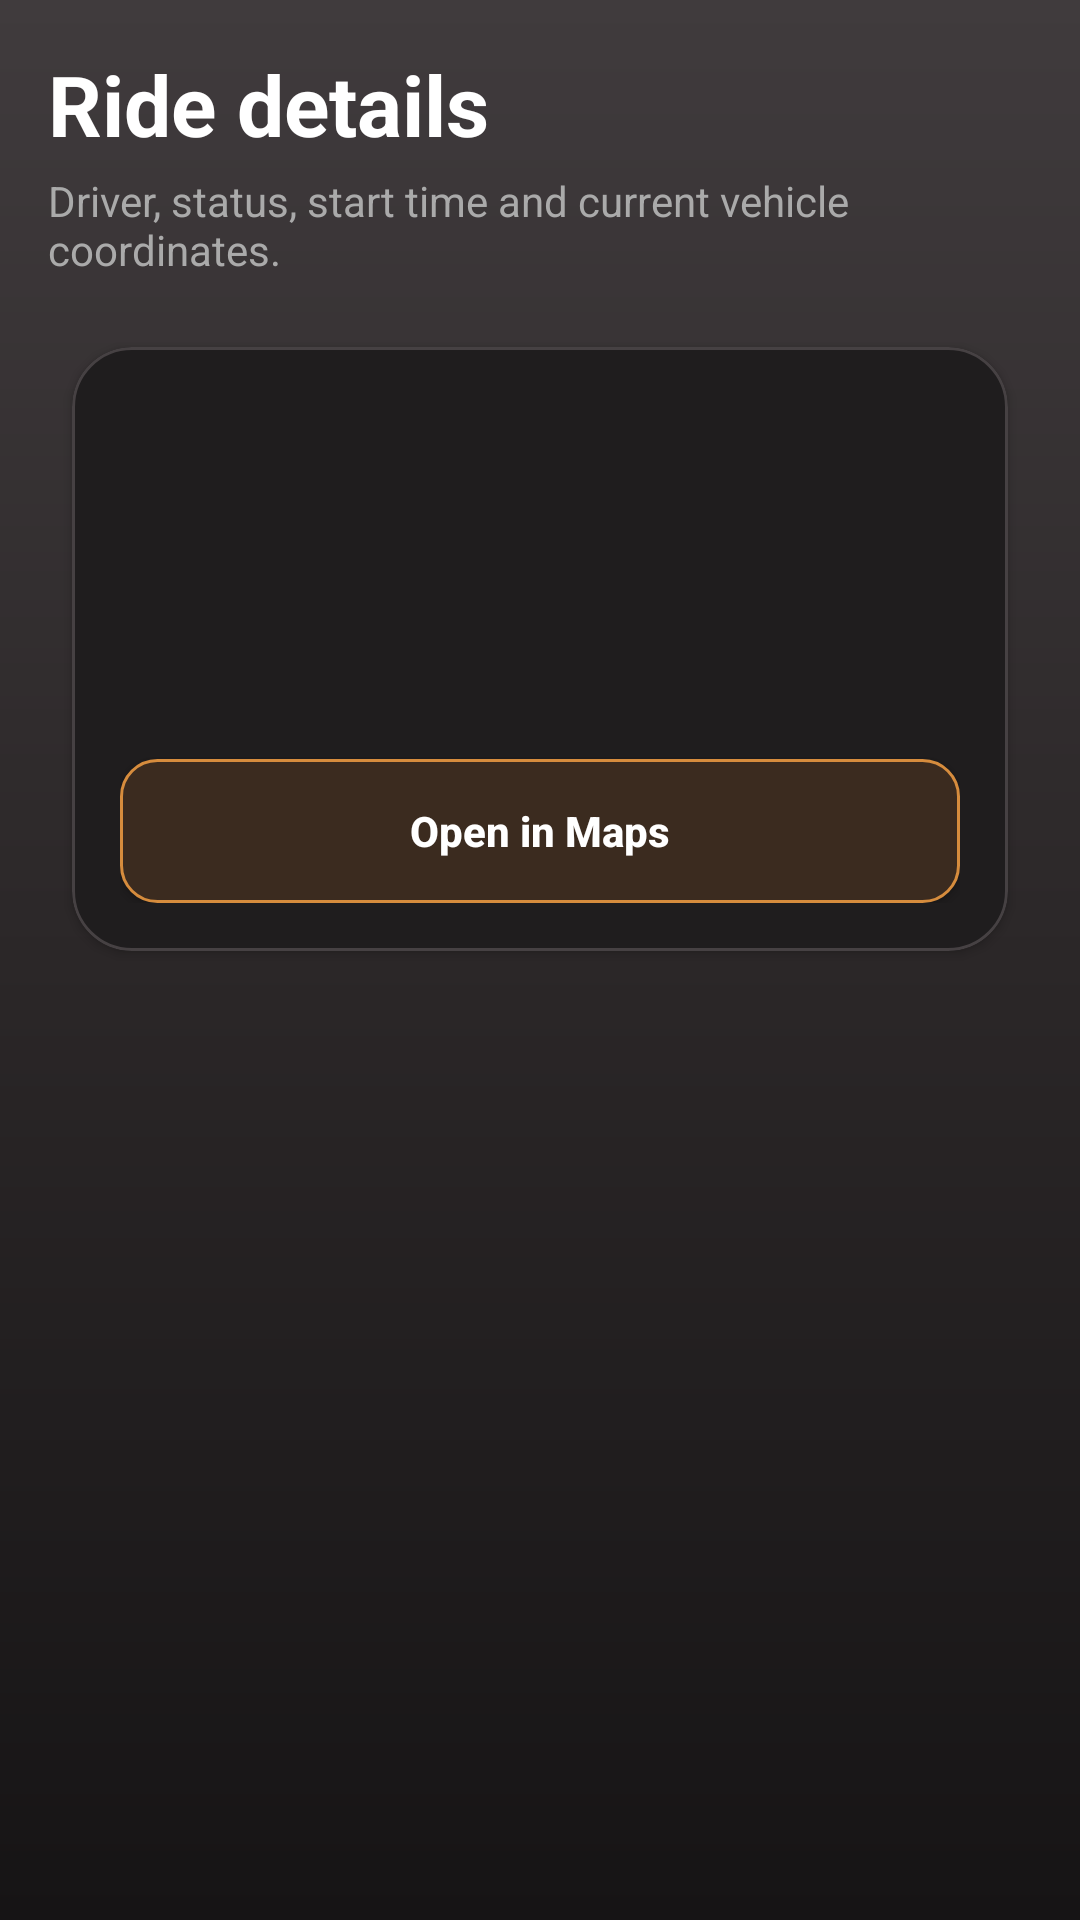

The Android layout XML behind this screen, and the referenced resources:
<!-- AndroidManifest.xml: application theme Theme.TaxiMobile -->
<!-- res/layout/activity_admin_ride_status_details.xml -->
<?xml version="1.0" encoding="utf-8"?>
<androidx.constraintlayout.widget.ConstraintLayout
    xmlns:android="http://schemas.android.com/apk/res/android"
    xmlns:app="http://schemas.android.com/apk/res-auto"
    android:layout_width="match_parent"
    android:layout_height="match_parent"
    android:background="@drawable/bg_screen_gradient_user">

    <ScrollView
        android:layout_width="0dp"
        android:layout_height="0dp"
        android:fillViewport="true"
        android:paddingHorizontal="16dp"
        android:paddingTop="16dp"
        android:paddingBottom="20dp"
        app:layout_constraintTop_toTopOf="parent"
        app:layout_constraintBottom_toBottomOf="parent"
        app:layout_constraintStart_toStartOf="parent"
        app:layout_constraintEnd_toEndOf="parent">

        <LinearLayout
            android:layout_width="match_parent"
            android:layout_height="wrap_content"
            android:orientation="vertical">

            <TextView
                android:layout_width="match_parent"
                android:layout_height="wrap_content"
                android:text="Ride details"
                android:textColor="@color/white"
                android:textSize="28sp"
                android:textStyle="bold" />

            <TextView
                android:layout_width="match_parent"
                android:layout_height="wrap_content"
                android:layout_marginTop="4dp"
                android:text="Driver, status, start time and current vehicle coordinates."
                android:textColor="@color/text_gray"
                android:textSize="14sp" />

            <com.google.android.material.card.MaterialCardView
                android:layout_width="match_parent"
                android:layout_height="wrap_content"
                android:layout_marginTop="14dp"
                app:cardBackgroundColor="#1F1D1E"
                app:cardCornerRadius="20dp"
                app:cardElevation="2dp"
                app:cardUseCompatPadding="true"
                app:strokeColor="#464143"
                app:strokeWidth="1dp">

                <LinearLayout
                    android:layout_width="match_parent"
                    android:layout_height="wrap_content"
                    android:orientation="vertical"
                    android:padding="16dp">

                    <TextView
                        android:id="@+id/tvDriver"
                        android:layout_width="match_parent"
                        android:layout_height="wrap_content"
                        android:textColor="@color/white"
                        android:textSize="16sp"
                        android:textStyle="bold" />

                    <TextView
                        android:id="@+id/tvStatus"
                        android:layout_width="match_parent"
                        android:layout_height="wrap_content"
                        android:layout_marginTop="10dp"
                        android:textColor="#D4C7BD"
                        android:textSize="14sp" />

                    <TextView
                        android:id="@+id/tvStart"
                        android:layout_width="match_parent"
                        android:layout_height="wrap_content"
                        android:layout_marginTop="8dp"
                        android:textColor="@color/white"
                        android:textSize="14sp" />

                    <TextView
                        android:id="@+id/tvLoc"
                        android:layout_width="match_parent"
                        android:layout_height="wrap_content"
                        android:layout_marginTop="10dp"
                        android:textColor="@color/text_gray"
                        android:textSize="13sp" />

                    <Button
                        android:id="@+id/btnMaps"
                        android:layout_width="match_parent"
                        android:layout_height="48dp"
                        android:layout_marginTop="16dp"
                        android:background="@drawable/bg_button_outline_user"
                        android:backgroundTint="@null"
                        app:backgroundTint="@null"
                        android:text="Open in Maps"
                        android:textAllCaps="false"
                        android:textColor="@color/white"
                        android:textStyle="bold" />
                </LinearLayout>
            </com.google.android.material.card.MaterialCardView>
        </LinearLayout>
    </ScrollView>

</androidx.constraintlayout.widget.ConstraintLayout>
<!-- resources referenced by this layout -->
<resources>
  <color name="text_gray">#AAAAAA</color>
  <color name="white">#FFFFFFFF</color>
  <!-- drawable bg_button_outline_user (drawable) -->
  <?xml version="1.0" encoding="utf-8"?>
  <shape xmlns:android="http://schemas.android.com/apk/res/android">
      <solid android:color="#3B2B1F" />
      <corners android:radius="12dp" />
      <stroke
          android:width="1dp"
          android:color="#D68C3D" />
  </shape>
  <!-- drawable bg_screen_gradient_user (drawable) -->
  <?xml version="1.0" encoding="utf-8"?>
  <shape xmlns:android="http://schemas.android.com/apk/res/android">
      <gradient
          android:angle="270"
          android:startColor="#403B3D"
          android:centerColor="#2B2728"
          android:endColor="#161415" />
  </shape>
  <style name="Theme.TaxiMobile" parent="Base.Theme.TaxiMobile" />
  <style name="Base.Theme.TaxiMobile" parent="Theme.Material3.DayNight.NoActionBar">
          
          
      </style>
</resources>
